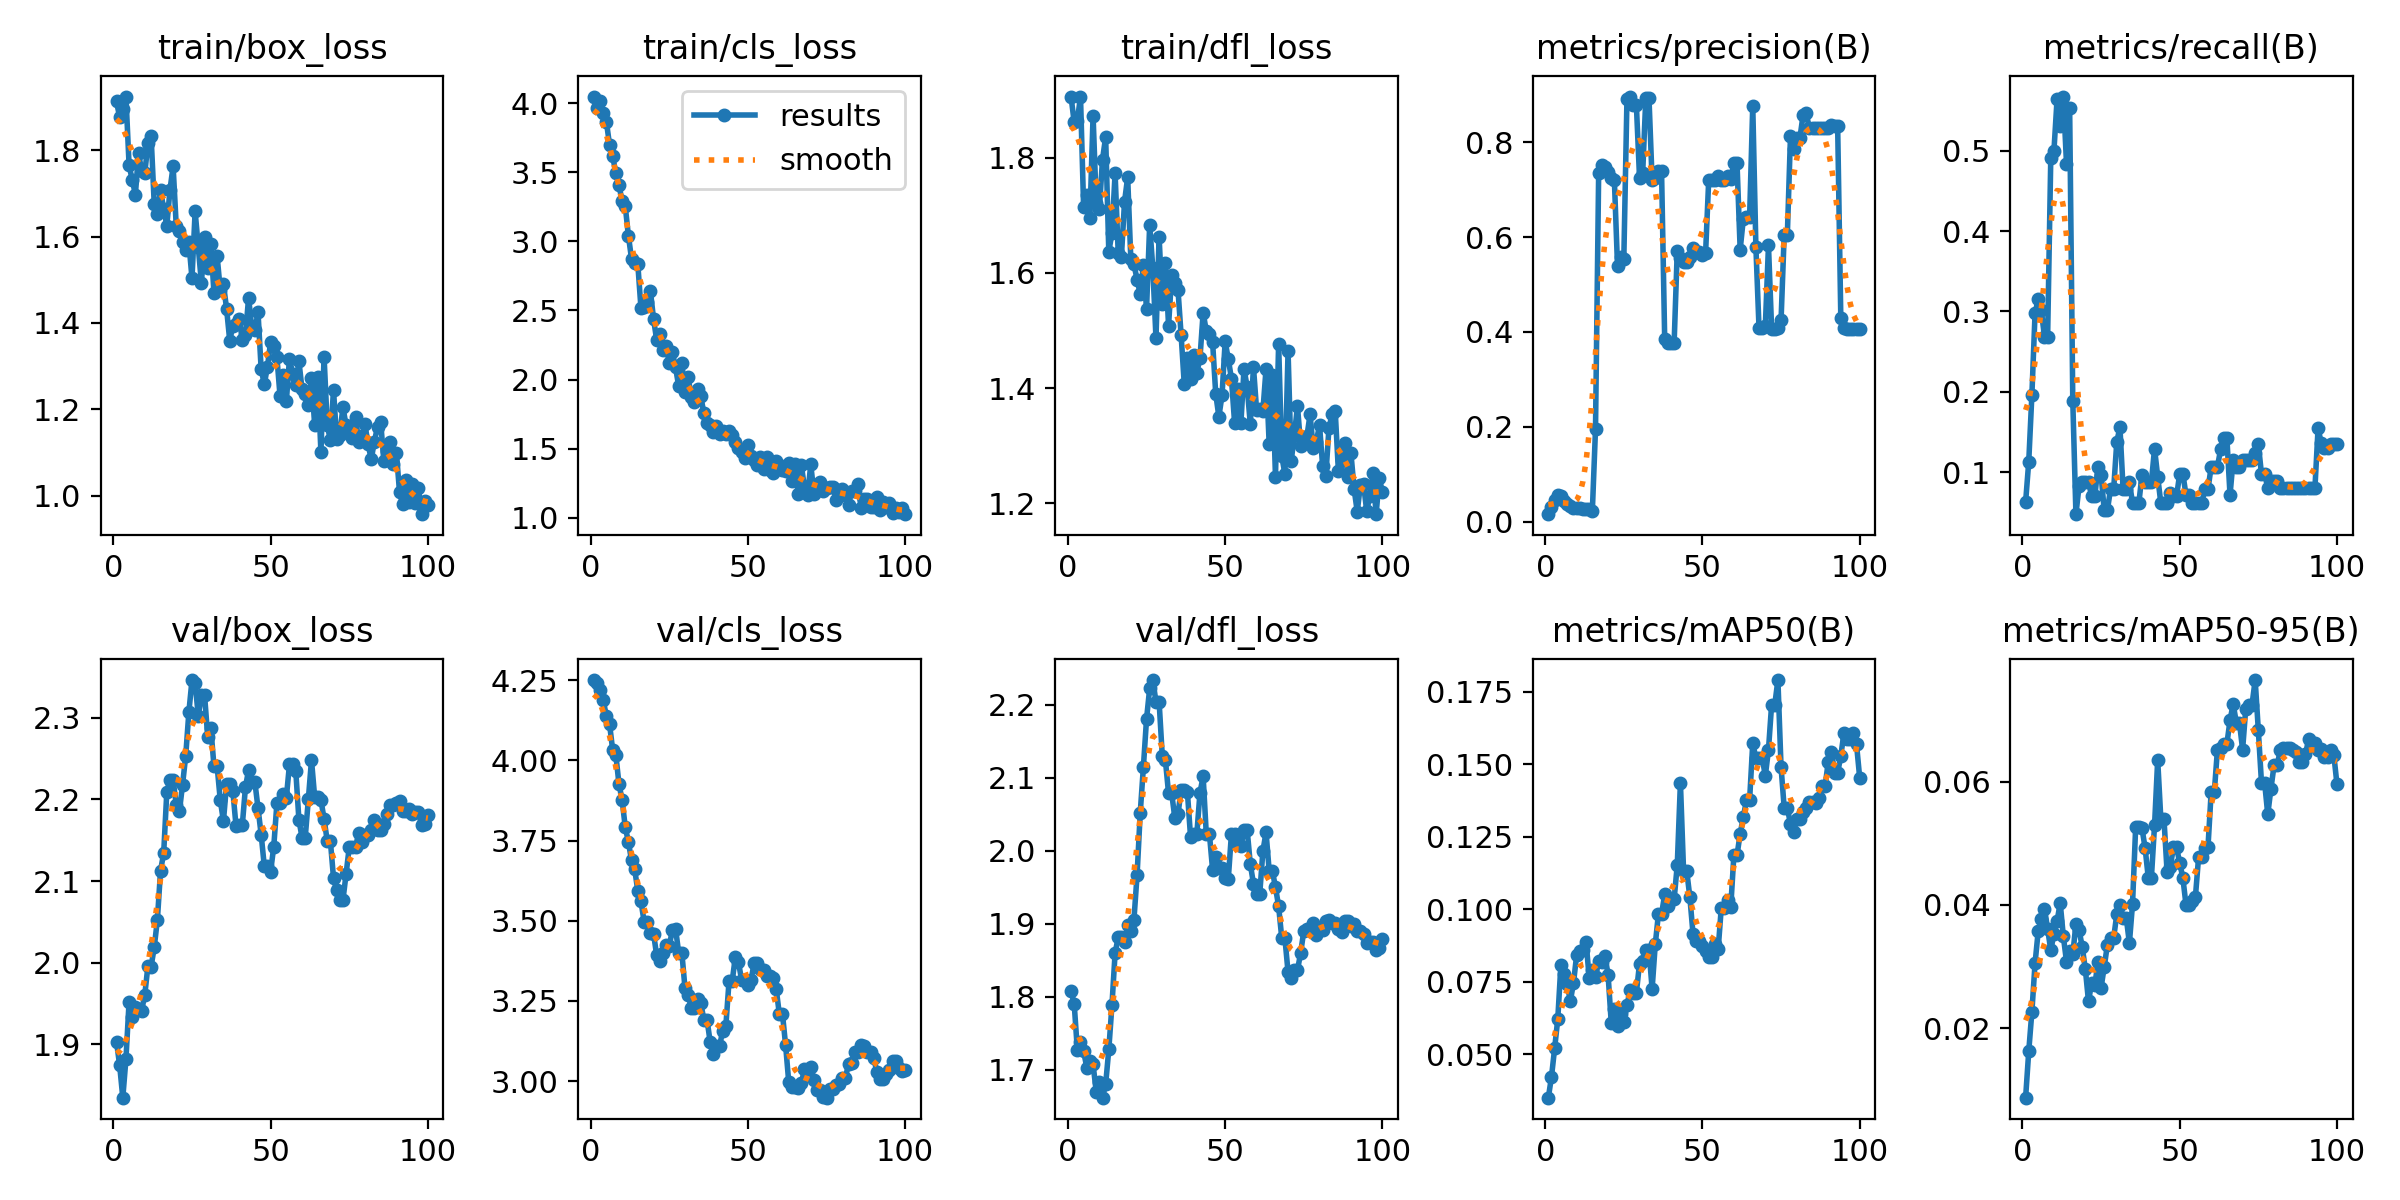

Data behind this chart, as committed beside it:
epoch, time, train/box_loss, train/cls_loss, train/dfl_loss, metrics/precision(B), metrics/recall(B), metrics/mAP50(B), metrics/mAP50-95(B), val/box_loss, val/cls_loss, val/dfl_loss, lr/pg0, lr/pg1, lr/pg2
1, 72.15, 1.914, 4.047, 1.906, 0.01588, 0.06287, 0.03497, 0.00873, 1.903, 4.25, 1.808, 1.538e-05, 1.538e-05, 1.538e-05
2, 122.7, 1.877, 3.965, 1.862, 0.03107, 0.1133, 0.04215, 0.01628, 1.874, 4.239, 1.79, 3.80693e-05, 3.80693e-05, 3.80693e-05
3, 169.4, 1.897, 4.012, 1.865, 0.0448, 0.1966, 0.05195, 0.02271, 1.835, 4.22, 1.727, 6.03019e-05, 6.03019e-05, 6.03019e-05
4, 217.7, 1.925, 3.926, 1.907, 0.05601, 0.2975, 0.06208, 0.03052, 1.882, 4.187, 1.739, 8.20777e-05, 8.20777e-05, 8.20777e-05
5, 284.7, 1.765, 3.866, 1.714, 0.05449, 0.3151, 0.08086, 0.03573, 1.952, 4.138, 1.726, 0.0001034, 0.0001034, 0.0001034
6, 341.7, 1.732, 3.7, 1.735, 0.04382, 0.3012, 0.07753, 0.03767, 1.934, 4.114, 1.703, 0.0001243, 0.0001243, 0.0001243
7, 396.5, 1.698, 3.616, 1.696, 0.03801, 0.2683, 0.07401, 0.03941, 1.945, 4.032, 1.712, 0.0001447, 0.0001447, 0.0001447
8, 453.3, 1.794, 3.495, 1.874, 0.03242, 0.2683, 0.06826, 0.03611, 1.944, 4.017, 1.708, 0.0001646, 0.0001646, 0.0001646
9, 504.3, 1.753, 3.407, 1.722, 0.02935, 0.4905, 0.07457, 0.03266, 1.941, 3.927, 1.67, 0.0001841, 0.0001841, 0.0001841
10, 559.7, 1.748, 3.293, 1.711, 0.02969, 0.4993, 0.08409, 0.03526, 1.961, 3.876, 1.683, 0.0002031, 0.0002031, 0.0002031
11, 622, 1.817, 3.256, 1.797, 0.0296, 0.5636, 0.08543, 0.03734, 1.996, 3.792, 1.662, 0.0002217, 0.0002217, 0.0002217
12, 687.7, 1.833, 3.042, 1.836, 0.02636, 0.5307, 0.08573, 0.04033, 1.995, 3.746, 1.68, 0.0002398, 0.0002398, 0.0002398
13, 751.7, 1.675, 2.874, 1.637, 0.02777, 0.5673, 0.08876, 0.0349, 2.019, 3.688, 1.728, 0.0002575, 0.0002575, 0.0002575
14, 810.9, 1.652, 2.843, 1.669, 0.02666, 0.4839, 0.07623, 0.03082, 2.053, 3.661, 1.789, 0.0002747, 0.0002747, 0.0002747
15, 877.9, 1.709, 2.835, 1.773, 0.02353, 0.5534, 0.07888, 0.03249, 2.113, 3.593, 1.86, 0.0002915, 0.0002915, 0.0002915
16, 941.6, 1.664, 2.518, 1.634, 0.1953, 0.1886, 0.0767, 0.03197, 2.134, 3.561, 1.882, 0.0003078, 0.0003078, 0.0003078
17, 999.8, 1.626, 2.522, 1.628, 0.7341, 0.0478, 0.08204, 0.03693, 2.21, 3.497, 1.882, 0.0003236, 0.0003236, 0.0003236
18, 1046, 1.709, 2.558, 1.724, 0.7519, 0.08282, 0.08161, 0.03594, 2.223, 3.495, 1.874, 0.000339, 0.000339, 0.000339
19, 1093, 1.763, 2.64, 1.766, 0.7482, 0.08772, 0.08389, 0.0332, 2.224, 3.46, 1.899, 0.0003539, 0.0003539, 0.0003539
20, 1140, 1.624, 2.44, 1.625, 0.7371, 0.08772, 0.07738, 0.02955, 2.193, 3.46, 1.89, 0.0003684, 0.0003684, 0.0003684
21, 1185, 1.612, 2.285, 1.615, 0.7238, 0.08772, 0.06088, 0.02434, 2.185, 3.392, 1.906, 0.0003824, 0.0003824, 0.0003824
22, 1234, 1.588, 2.333, 1.589, 0.7197, 0.07018, 0.06567, 0.02737, 2.218, 3.374, 1.967, 0.0003959, 0.0003959, 0.0003959
23, 1280, 1.568, 2.211, 1.563, 0.5385, 0.07018, 0.05977, 0.02699, 2.253, 3.398, 2.052, 0.000409, 0.000409, 0.000409
24, 1326, 1.587, 2.244, 1.614, 0.5582, 0.1067, 0.06374, 0.03068, 2.307, 3.424, 2.115, 0.0004217, 0.0004217, 0.0004217
25, 1372, 1.504, 2.117, 1.537, 0.5531, 0.09666, 0.06106, 0.02659, 2.346, 3.421, 2.18, 0.0004339, 0.0004339, 0.0004339
26, 1418, 1.659, 2.196, 1.684, 0.8905, 0.05263, 0.0668, 0.02994, 2.343, 3.472, 2.222, 0.0004456, 0.0004456, 0.0004456
27, 1463, 1.577, 2.088, 1.608, 0.8961, 0.05263, 0.07202, 0.03353, 2.302, 3.475, 2.234, 0.0004568, 0.0004568, 0.0004568
28, 1508, 1.493, 1.951, 1.487, 0.8774, 0.07895, 0.07123, 0.03468, 2.328, 3.4, 2.204, 0.0004677, 0.0004677, 0.0004677
29, 1555, 1.6, 2.119, 1.663, 0.8774, 0.07895, 0.07123, 0.03468, 2.328, 3.4, 2.204, 0.000478, 0.000478, 0.000478
30, 1600, 1.527, 1.913, 1.546, 0.725, 0.1382, 0.08124, 0.0385, 2.277, 3.291, 2.13, 0.0004879, 0.0004879, 0.0004879
31, 1647, 1.584, 2.018, 1.618, 0.7349, 0.1557, 0.08205, 0.04003, 2.287, 3.27, 2.124, 0.0004974, 0.0004974, 0.0004974
32, 1691, 1.469, 1.872, 1.509, 0.8936, 0.07895, 0.08602, 0.03796, 2.24, 3.229, 2.079, 0.0005063, 0.0005063, 0.0005063
33, 1738, 1.555, 1.839, 1.596, 0.8936, 0.07895, 0.08602, 0.03796, 2.24, 3.229, 2.079, 0.0005149, 0.0005149, 0.0005149
34, 1785, 1.476, 1.931, 1.583, 0.7195, 0.08772, 0.07246, 0.0338, 2.199, 3.255, 2.045, 0.0005178, 0.0005178, 0.0005178
35, 1833, 1.49, 1.884, 1.571, 0.7252, 0.0614, 0.0878, 0.04018, 2.173, 3.244, 2.05, 0.0005102, 0.0005102, 0.0005102
36, 1880, 1.433, 1.757, 1.492, 0.739, 0.0614, 0.09824, 0.05268, 2.219, 3.192, 2.083, 0.0005025, 0.0005025, 0.0005025
37, 1926, 1.359, 1.685, 1.406, 0.739, 0.0614, 0.09824, 0.05268, 2.219, 3.192, 2.083, 0.0004949, 0.0004949, 0.0004949
38, 1973, 1.393, 1.672, 1.452, 0.3848, 0.09649, 0.1051, 0.05245, 2.21, 3.123, 2.08, 0.0004873, 0.0004873, 0.0004873
39, 2018, 1.398, 1.621, 1.415, 0.3764, 0.08772, 0.1011, 0.04924, 2.168, 3.085, 2.019, 0.0004797, 0.0004797, 0.0004797
40, 2068, 1.41, 1.665, 1.458, 0.3766, 0.08772, 0.1034, 0.04444, 2.169, 3.11, 2.023, 0.0004721, 0.0004721, 0.0004721
41, 2115, 1.361, 1.606, 1.427, 0.3766, 0.08772, 0.1034, 0.04444, 2.169, 3.11, 2.023, 0.0004645, 0.0004645, 0.0004645
42, 2162, 1.371, 1.627, 1.453, 0.5715, 0.1294, 0.1152, 0.05292, 2.215, 3.157, 2.08, 0.0004569, 0.0004569, 0.0004569
43, 2209, 1.458, 1.609, 1.531, 0.5564, 0.0945, 0.1436, 0.06353, 2.236, 3.173, 2.102, 0.0004492, 0.0004492, 0.0004492
44, 2253, 1.391, 1.627, 1.499, 0.5481, 0.0614, 0.1132, 0.05393, 2.221, 3.311, 2.023, 0.0004416, 0.0004416, 0.0004416
45, 2300, 1.384, 1.597, 1.494, 0.5481, 0.0614, 0.1132, 0.05393, 2.221, 3.311, 2.023, 0.000434, 0.000434, 0.000434
46, 2346, 1.425, 1.547, 1.48, 0.558, 0.0614, 0.1041, 0.04527, 2.189, 3.386, 1.974, 0.0004264, 0.0004264, 0.0004264
47, 2394, 1.292, 1.505, 1.39, 0.5761, 0.07385, 0.09155, 0.04615, 2.157, 3.371, 1.991, 0.0004188, 0.0004188, 0.0004188
48, 2440, 1.259, 1.478, 1.35, 0.5676, 0.07018, 0.08894, 0.04934, 2.118, 3.316, 1.977, 0.0004112, 0.0004112, 0.0004112
49, 2484, 1.299, 1.43, 1.387, 0.5676, 0.07018, 0.08894, 0.04934, 2.118, 3.316, 1.977, 0.0004036, 0.0004036, 0.0004036
50, 2530, 1.356, 1.524, 1.481, 0.5624, 0.09795, 0.08736, 0.04681, 2.112, 3.3, 1.962, 0.000396, 0.000396, 0.000396
51, 2575, 1.346, 1.45, 1.45, 0.5655, 0.09795, 0.08542, 0.0444, 2.142, 3.314, 1.962, 0.0003883, 0.0003883, 0.0003883
52, 2621, 1.321, 1.418, 1.416, 0.7208, 0.07187, 0.08332, 0.04001, 2.195, 3.37, 2.023, 0.0003807, 0.0003807, 0.0003807
53, 2667, 1.231, 1.382, 1.34, 0.7208, 0.07187, 0.08332, 0.04001, 2.195, 3.37, 2.023, 0.0003731, 0.0003731, 0.0003731
54, 2712, 1.279, 1.44, 1.399, 0.7208, 0.0614, 0.08806, 0.04063, 2.206, 3.349, 2.011, 0.0003655, 0.0003655, 0.0003655
55, 2774, 1.218, 1.354, 1.339, 0.7282, 0.0614, 0.08615, 0.04134, 2.202, 3.345, 2.006, 0.0003579, 0.0003579, 0.0003579
56, 2824, 1.318, 1.443, 1.434, 0.721, 0.0614, 0.1005, 0.04773, 2.243, 3.328, 2.028, 0.0003503, 0.0003503, 0.0003503
57, 2875, 1.283, 1.349, 1.401, 0.721, 0.0614, 0.1005, 0.04773, 2.243, 3.328, 2.028, 0.0003427, 0.0003427, 0.0003427
58, 2928, 1.256, 1.324, 1.337, 0.7293, 0.07895, 0.1031, 0.04923, 2.235, 3.322, 1.982, 0.0003351, 0.0003351, 0.0003351
59, 2975, 1.311, 1.413, 1.437, 0.7222, 0.07895, 0.1006, 0.04946, 2.175, 3.288, 1.955, 0.0003274, 0.0003274, 0.0003274
60, 3023, 1.246, 1.378, 1.362, 0.755, 0.1067, 0.1186, 0.05829, 2.153, 3.209, 1.941, 0.0003198, 0.0003198, 0.0003198
... 40 more rows
